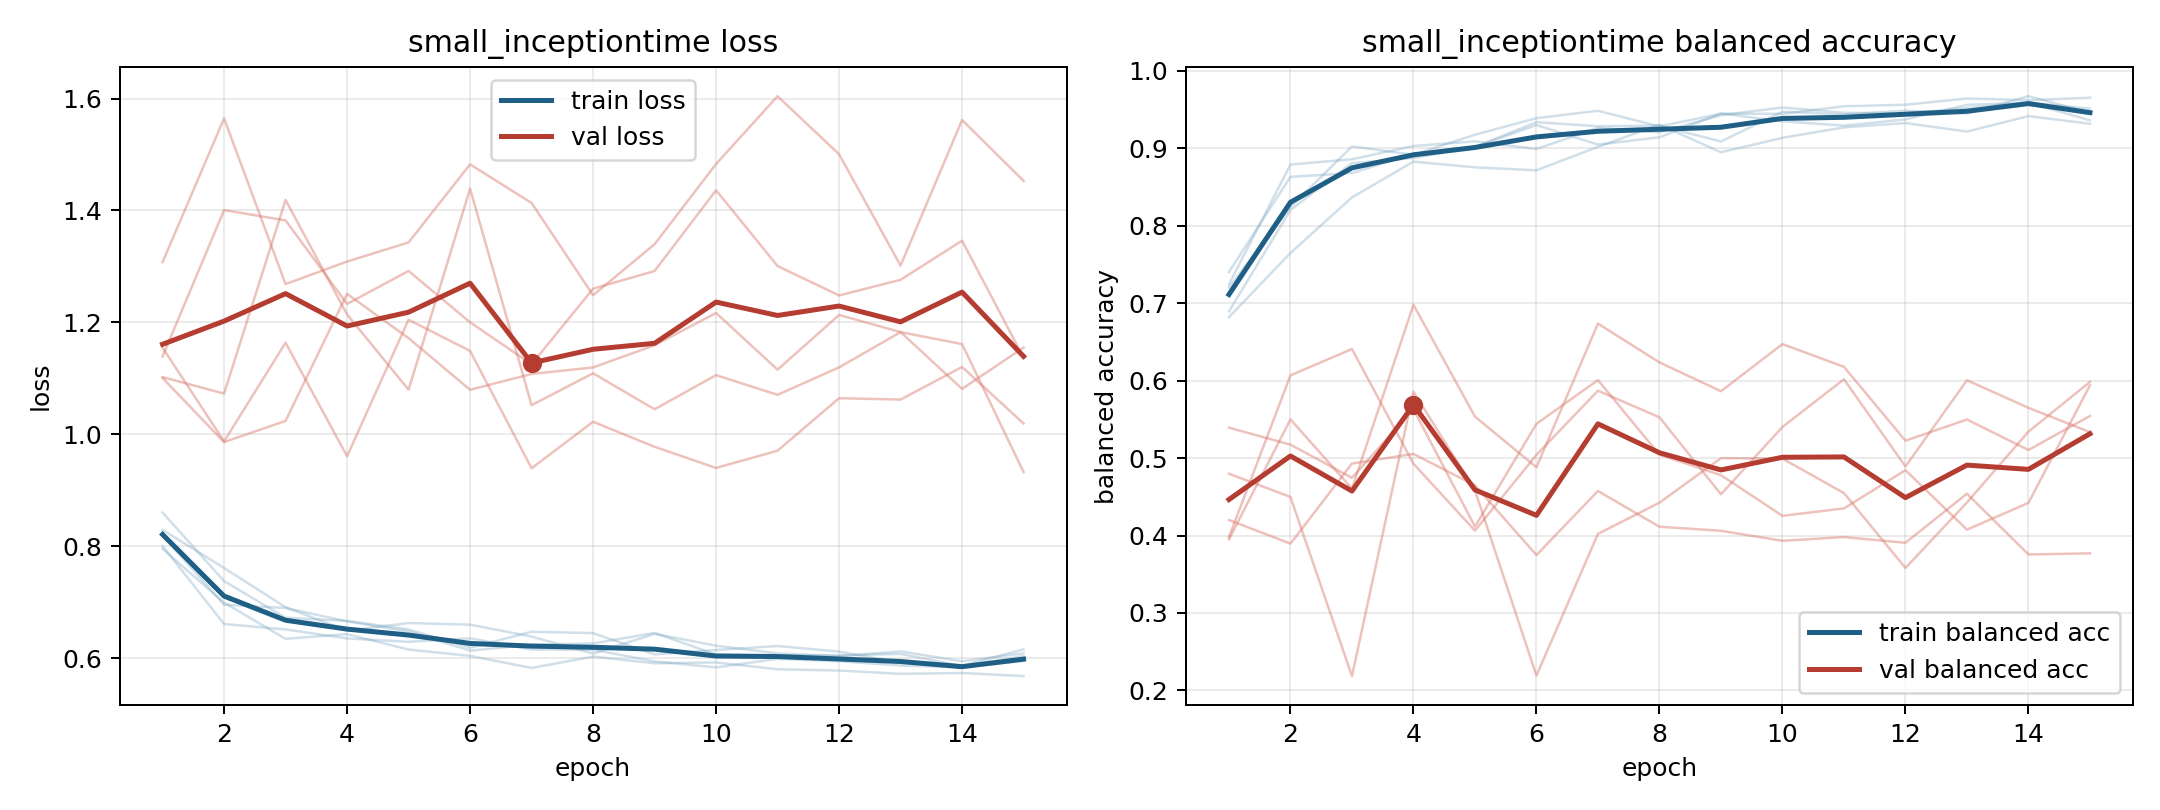

Data behind this chart, as committed beside it:
model, fold, epoch, train_loss, train_balanced_accuracy, val_loss, val_balanced_accuracy
small_inceptiontime, 1, 1, 0.8194, 0.7403, 1.101, 0.3981
small_inceptiontime, 1, 2, 0.6953, 0.8633, 0.986, 0.6069
small_inceptiontime, 1, 3, 0.6895, 0.8681, 1.024, 0.6409
small_inceptiontime, 1, 4, 0.6657, 0.8932, 1.251, 0.4927
small_inceptiontime, 1, 5, 0.6476, 0.902, 1.172, 0.4064
small_inceptiontime, 1, 6, 0.6133, 0.9339, 1.08, 0.5042
small_inceptiontime, 1, 7, 0.624, 0.9286, 1.108, 0.5871
small_inceptiontime, 1, 8, 0.6261, 0.9294, 1.119, 0.5528
small_inceptiontime, 1, 9, 0.645, 0.9089, 1.159, 0.4533
small_inceptiontime, 1, 10, 0.6063, 0.9474, 1.217, 0.5402
small_inceptiontime, 1, 11, 0.6051, 0.9438, 1.116, 0.6019
small_inceptiontime, 1, 12, 0.605, 0.9487, 1.213, 0.4892
small_inceptiontime, 1, 13, 0.6074, 0.9452, 1.183, 0.6006
small_inceptiontime, 1, 14, 0.5858, 0.9674, 1.081, 0.565
small_inceptiontime, 1, 15, 0.6035, 0.946, 1.155, 0.5336
small_inceptiontime, 2, 1, 0.7952, 0.7204, 1.139, 0.5393
small_inceptiontime, 2, 2, 0.6992, 0.8242, 1.401, 0.5174
small_inceptiontime, 2, 3, 0.6344, 0.9026, 1.382, 0.4746
small_inceptiontime, 2, 4, 0.6428, 0.8918, 1.233, 0.5631
small_inceptiontime, 2, 5, 0.6152, 0.9176, 1.292, 0.4116
small_inceptiontime, 2, 6, 0.6039, 0.9391, 1.2, 0.5443
small_inceptiontime, 2, 7, 0.5824, 0.9486, 1.125, 0.6008
small_inceptiontime, 2, 8, 0.6027, 0.9284, 1.26, 0.5045
small_inceptiontime, 2, 9, 0.5908, 0.9447, 1.292, 0.478
small_inceptiontime, 2, 10, 0.5922, 0.9447, 1.436, 0.4255
small_inceptiontime, 2, 11, 0.58, 0.9544, 1.301, 0.4351
small_inceptiontime, 2, 12, 0.5778, 0.9564, 1.248, 0.4844
small_inceptiontime, 2, 13, 0.5718, 0.9644, 1.276, 0.4076
small_inceptiontime, 2, 14, 0.5733, 0.9622, 1.346, 0.4422
small_inceptiontime, 2, 15, 0.5678, 0.9654, 1.137, 0.594
small_inceptiontime, 3, 1, 0.8292, 0.682, 1.155, 0.3952
small_inceptiontime, 3, 2, 0.761, 0.7649, 0.9872, 0.55
small_inceptiontime, 3, 3, 0.691, 0.8367, 1.164, 0.4606
small_inceptiontime, 3, 4, 0.6489, 0.8829, 0.9608, 0.6981
small_inceptiontime, 3, 5, 0.6626, 0.8755, 1.205, 0.5536
small_inceptiontime, 3, 6, 0.6598, 0.8717, 1.149, 0.4882
small_inceptiontime, 3, 7, 0.6384, 0.9019, 0.9393, 0.6737
small_inceptiontime, 3, 8, 0.6081, 0.9307, 1.022, 0.6236
small_inceptiontime, 3, 9, 0.6433, 0.895, 0.9777, 0.5864
small_inceptiontime, 3, 10, 0.6222, 0.9136, 0.9398, 0.6473
small_inceptiontime, 3, 11, 0.6084, 0.9272, 0.9707, 0.6179
small_inceptiontime, 3, 12, 0.6033, 0.9327, 1.064, 0.5225
small_inceptiontime, 3, 13, 0.612, 0.9217, 1.062, 0.5499
small_inceptiontime, 3, 14, 0.5943, 0.9417, 1.12, 0.5105
small_inceptiontime, 3, 15, 0.6086, 0.9318, 1.019, 0.5544
small_inceptiontime, 4, 1, 0.8005, 0.7246, 1.308, 0.4201
small_inceptiontime, 4, 2, 0.6609, 0.8791, 1.565, 0.3896
small_inceptiontime, 4, 3, 0.6512, 0.886, 1.268, 0.493
small_inceptiontime, 4, 4, 0.6351, 0.9031, 1.309, 0.5054
small_inceptiontime, 4, 5, 0.629, 0.909, 1.343, 0.4649
small_inceptiontime, 4, 6, 0.6354, 0.8993, 1.482, 0.3748
small_inceptiontime, 4, 7, 0.6152, 0.9265, 1.413, 0.4576
small_inceptiontime, 4, 8, 0.615, 0.9208, 1.248, 0.4114
small_inceptiontime, 4, 9, 0.5941, 0.9429, 1.34, 0.4061
small_inceptiontime, 4, 10, 0.5834, 0.9528, 1.483, 0.3933
small_inceptiontime, 4, 11, 0.5986, 0.946, 1.604, 0.398
small_inceptiontime, 4, 12, 0.5944, 0.9452, 1.501, 0.3907
small_inceptiontime, 4, 13, 0.5867, 0.9521, 1.301, 0.4541
small_inceptiontime, 4, 14, 0.5836, 0.9591, 1.562, 0.3756
small_inceptiontime, 4, 15, 0.595, 0.9514, 1.453, 0.377
... 15 more rows
